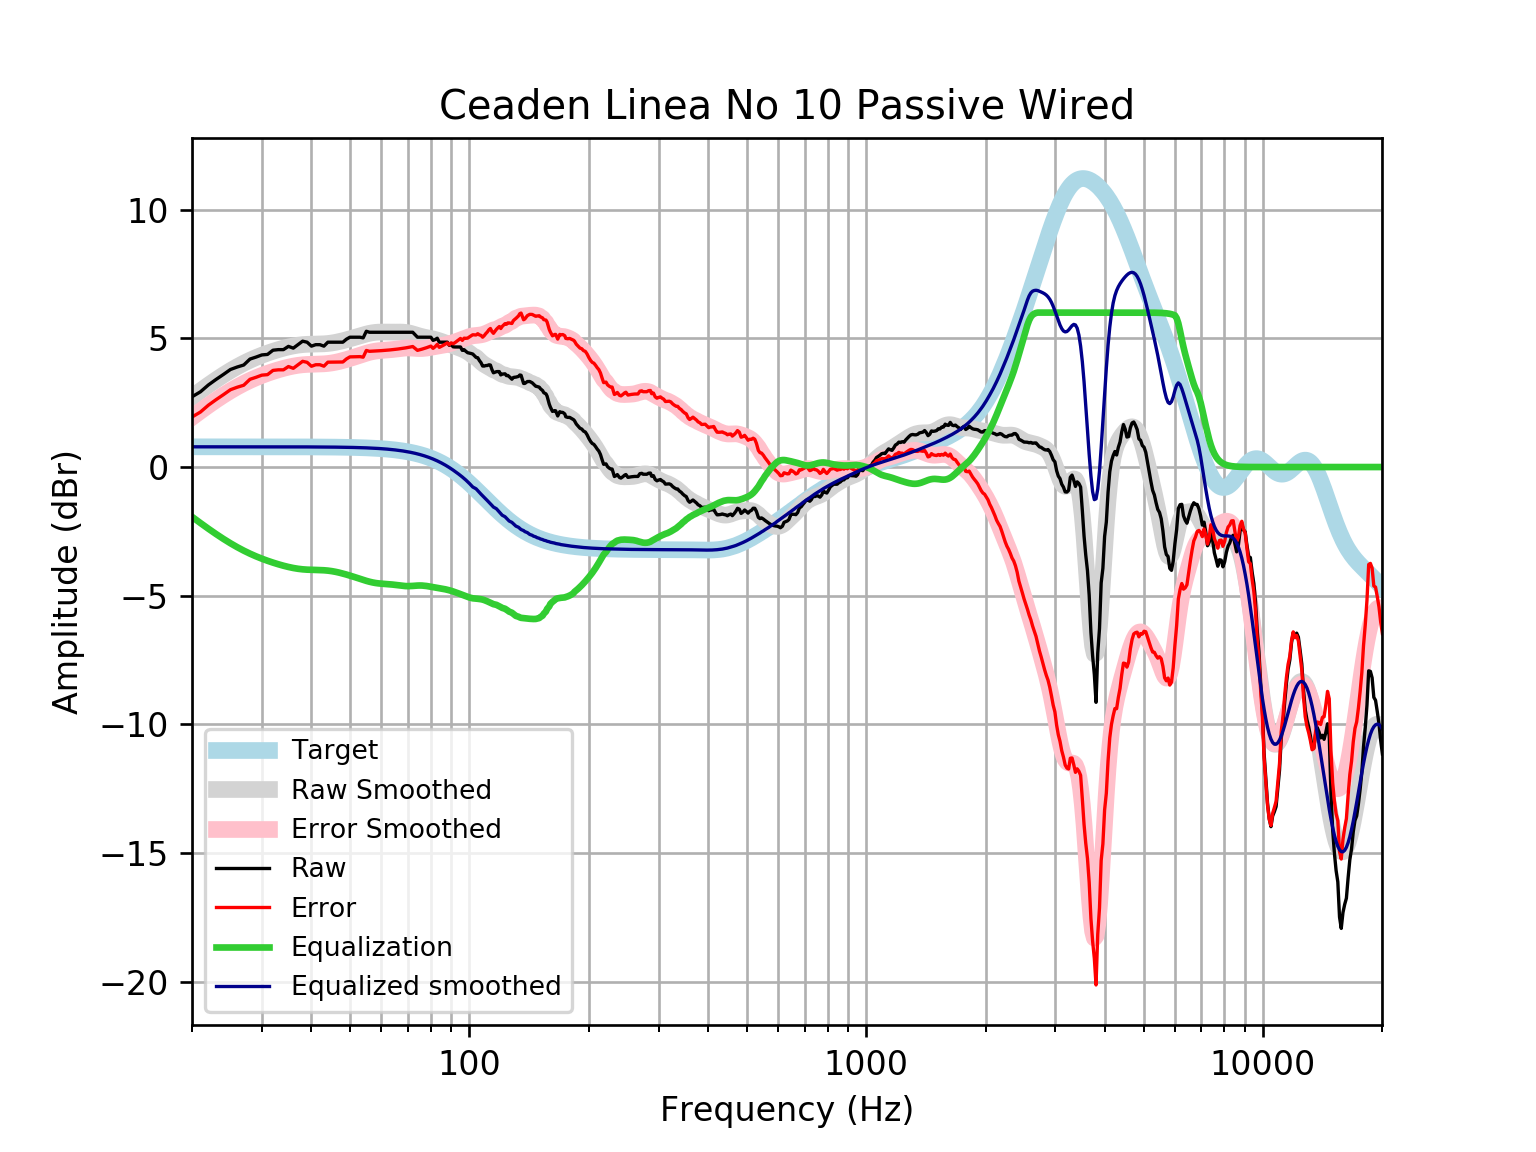

The table this chart was drawn from, first rows:
frequency, raw, error, smoothed, error_smoothed, equalization, equalized_raw, equalized_smoothed, target
20, 2.729, 1.943, 2.718, 1.932, -1.932, 0.7975, 0.7859, 0.7859
21, 2.922, 2.136, 2.959, 2.173, -2.173, 0.7486, 0.7859, 0.7859
22, 3.19, 2.405, 3.183, 2.397, -2.397, 0.7931, 0.7859, 0.7858
23, 3.404, 2.618, 3.389, 2.603, -2.603, 0.8009, 0.7858, 0.7858
24, 3.597, 2.811, 3.577, 2.791, -2.791, 0.8057, 0.7858, 0.7858
25, 3.79, 3.004, 3.746, 2.961, -2.961, 0.8291, 0.7857, 0.7857
26, 3.886, 3.101, 3.898, 3.112, -3.112, 0.774, 0.7857, 0.7857
27, 3.963, 3.178, 4.032, 3.246, -3.246, 0.7169, 0.7856, 0.7856
28, 4.195, 3.409, 4.15, 3.365, -3.365, 0.8302, 0.7855, 0.7855
29, 4.272, 3.487, 4.254, 3.468, -3.468, 0.8035, 0.7854, 0.7854
30, 4.356, 3.57, 4.345, 3.56, -3.56, 0.7958, 0.7852, 0.7852
31, 4.374, 3.589, 4.425, 3.64, -3.64, 0.734, 0.785, 0.785
32, 4.539, 3.754, 4.497, 3.712, -3.712, 0.8266, 0.7848, 0.7848
33, 4.561, 3.777, 4.561, 3.776, -3.776, 0.7848, 0.7846, 0.7846
34, 4.561, 3.777, 4.617, 3.833, -3.833, 0.7283, 0.7843, 0.7843
35, 4.688, 3.904, 4.665, 3.881, -3.881, 0.8065, 0.7839, 0.7839
36, 4.619, 3.836, 4.705, 3.921, -3.921, 0.6976, 0.7835, 0.7835
37, 4.754, 3.971, 4.735, 3.952, -3.952, 0.802, 0.783, 0.783
38, 4.889, 4.107, 4.756, 3.973, -3.973, 0.9157, 0.7824, 0.7824
39, 4.85, 4.069, 4.768, 3.986, -3.986, 0.8641, 0.7818, 0.7818
40, 4.696, 3.915, 4.774, 3.993, -3.993, 0.7029, 0.781, 0.781
41, 4.754, 3.974, 4.777, 3.997, -3.997, 0.7567, 0.7801, 0.7801
42, 4.754, 3.975, 4.781, 4.002, -4.002, 0.7523, 0.7791, 0.7791
43, 4.696, 3.918, 4.788, 4.01, -4.01, 0.6864, 0.778, 0.7779
44, 4.85, 4.074, 4.8, 4.023, -4.023, 0.827, 0.7766, 0.7766
45, 4.85, 4.075, 4.819, 4.044, -4.044, 0.8068, 0.7752, 0.7751
46, 4.85, 4.077, 4.844, 4.07, -4.07, 0.7802, 0.7735, 0.7734
47, 4.85, 4.079, 4.874, 4.102, -4.102, 0.7484, 0.7715, 0.7715
48, 4.85, 4.081, 4.907, 4.138, -4.138, 0.7126, 0.7694, 0.7694
49, 4.966, 4.199, 4.943, 4.176, -4.176, 0.7894, 0.767, 0.767
50, 5.043, 4.279, 4.981, 4.217, -4.217, 0.8264, 0.7643, 0.7642
51, 5.043, 4.282, 5.02, 4.258, -4.258, 0.7848, 0.7612, 0.7612
52, 5.043, 4.285, 5.058, 4.301, -4.301, 0.7426, 0.7579, 0.7578
53, 5.043, 4.289, 5.097, 4.343, -4.343, 0.7006, 0.7541, 0.7541
54, 5.018, 4.268, 5.133, 4.383, -4.383, 0.635, 0.7499, 0.7499
55, 5.275, 4.529, 5.166, 4.421, -4.421, 0.8536, 0.7453, 0.7453
56, 5.236, 4.496, 5.195, 4.454, -4.454, 0.7816, 0.7402, 0.7401
57, 5.236, 4.502, 5.217, 4.482, -4.482, 0.7539, 0.7345, 0.7345
58, 5.236, 4.508, 5.232, 4.504, -4.504, 0.7323, 0.7283, 0.7283
59, 5.236, 4.515, 5.241, 4.52, -4.52, 0.7165, 0.7215, 0.7215
60, 5.236, 4.522, 5.245, 4.531, -4.531, 0.7054, 0.714, 0.714
61, 5.236, 4.53, 5.245, 4.539, -4.539, 0.6972, 0.7058, 0.7058
62, 5.236, 4.539, 5.243, 4.546, -4.546, 0.6898, 0.6969, 0.6969
63, 5.236, 4.549, 5.242, 4.555, -4.555, 0.6814, 0.6871, 0.6871
64, 5.236, 4.56, 5.242, 4.565, -4.565, 0.6711, 0.6765, 0.6765
65, 5.236, 4.571, 5.243, 4.578, -4.578, 0.6586, 0.665, 0.665
66, 5.236, 4.584, 5.244, 4.591, -4.591, 0.6447, 0.6525, 0.6525
67, 5.236, 4.597, 5.244, 4.605, -4.605, 0.6312, 0.639, 0.639
68, 5.236, 4.612, 5.241, 4.616, -4.616, 0.6198, 0.6244, 0.6244
69, 5.236, 4.627, 5.232, 4.624, -4.624, 0.6124, 0.6087, 0.6087
70, 5.236, 4.644, 5.218, 4.626, -4.626, 0.61, 0.5918, 0.5918
71, 5.236, 4.662, 5.197, 4.624, -4.624, 0.6124, 0.5736, 0.5736
72, 5.236, 4.682, 5.172, 4.618, -4.618, 0.6183, 0.5541, 0.5541
73, 5.14, 4.606, 5.144, 4.61, -4.61, 0.5293, 0.5333, 0.5333
74, 5.044, 4.533, 5.115, 4.604, -4.604, 0.4401, 0.511, 0.511
75, 5.043, 4.556, 5.089, 4.601, -4.601, 0.442, 0.4873, 0.4873
76, 5.043, 4.581, 5.065, 4.603, -4.603, 0.4401, 0.462, 0.4621
77, 5.043, 4.608, 5.045, 4.61, -4.61, 0.4333, 0.4352, 0.4353
78, 5.043, 4.636, 5.028, 4.621, -4.621, 0.4223, 0.4068, 0.4068
79, 5.043, 4.666, 5.012, 4.635, -4.635, 0.4084, 0.3767, 0.3768
... 553 more rows
